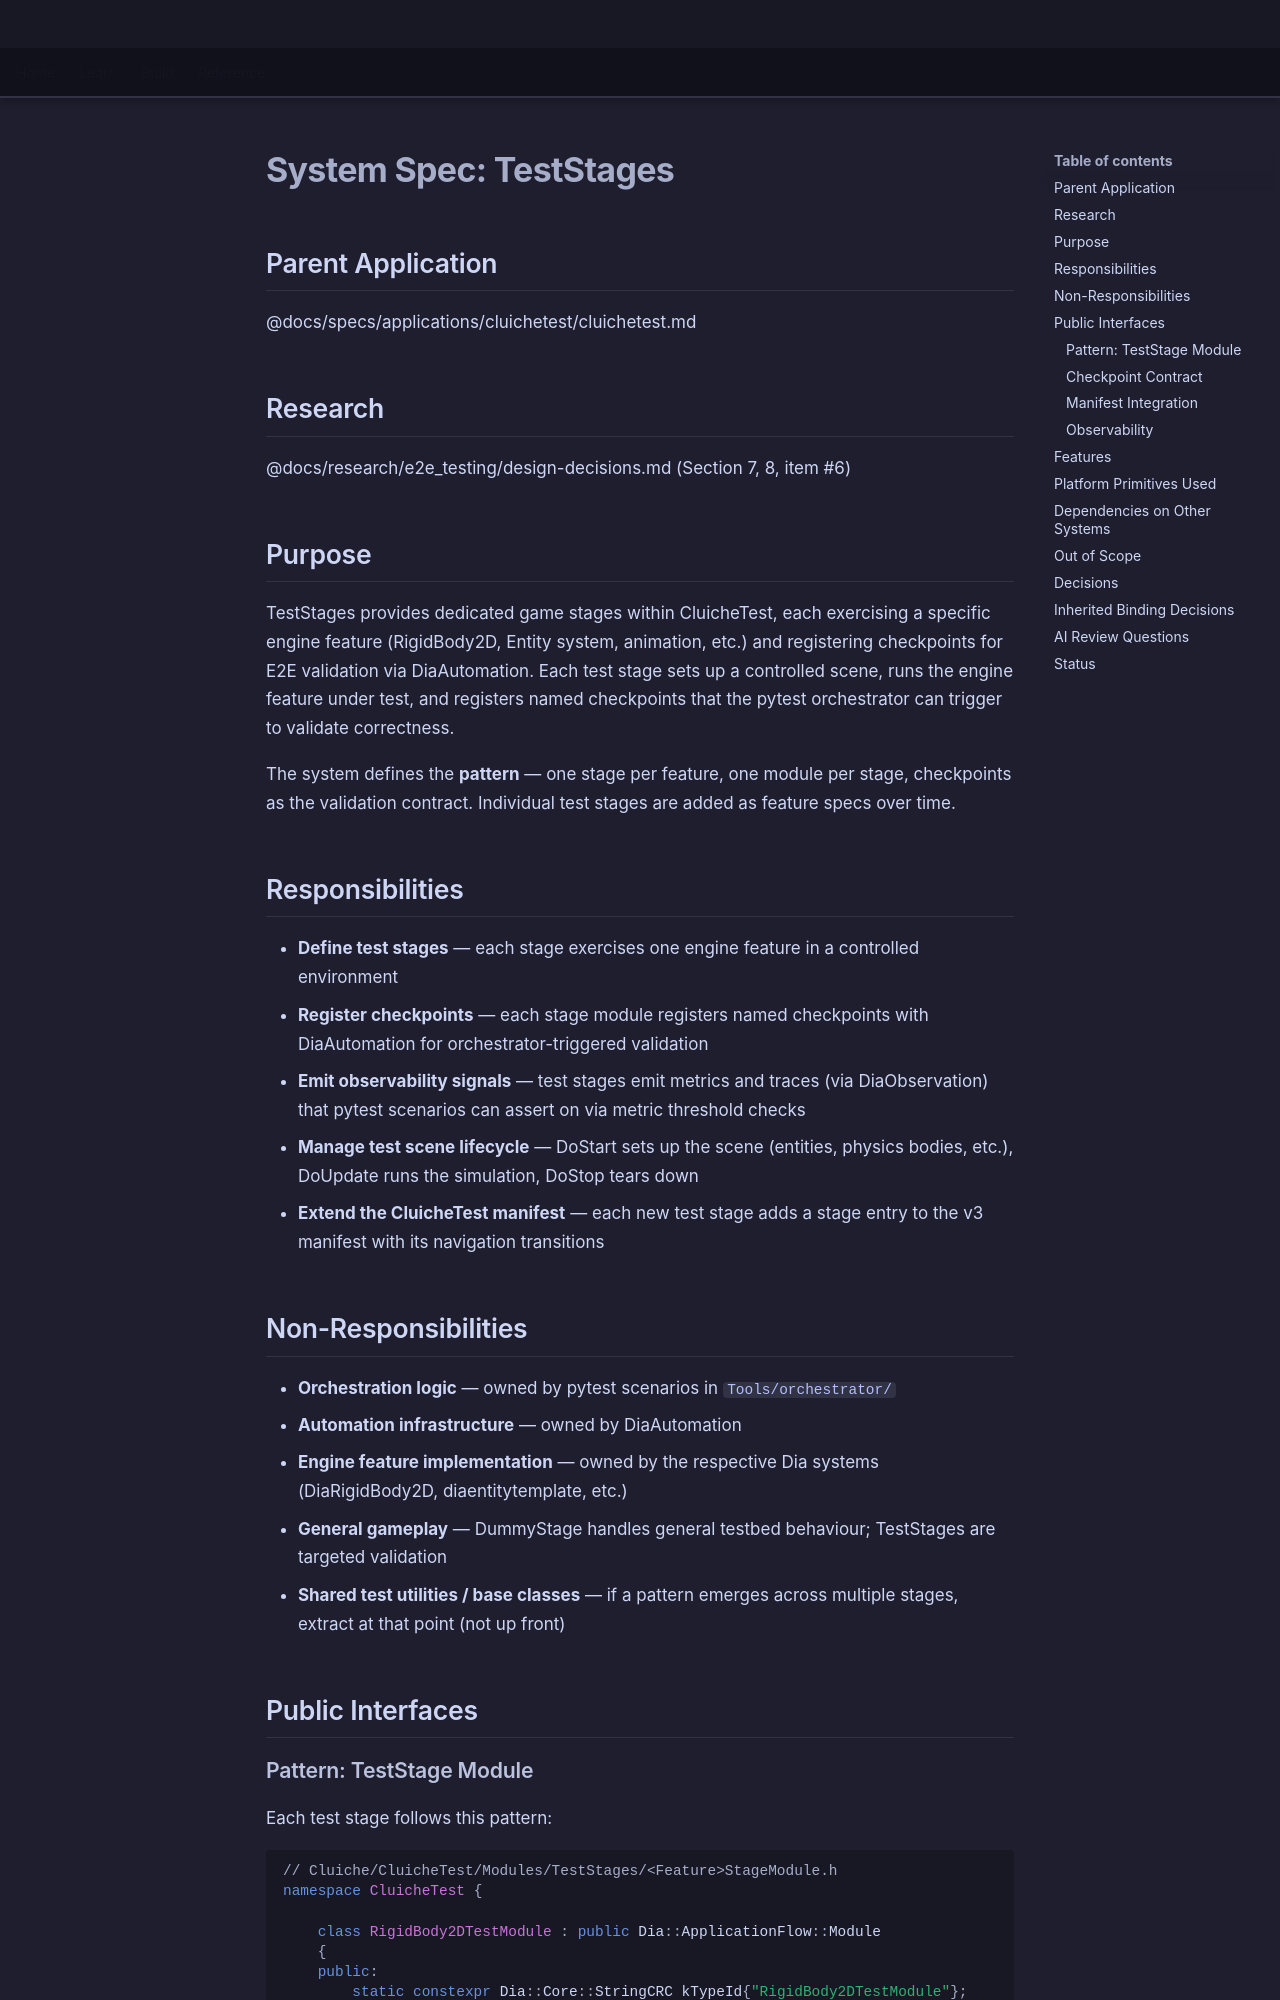

repository: LenihanConor/Cluiche · page: specs/applications/cluichetest/systems/teststages/teststages/index.html · generator: mkdocs

# System Spec: TestStages

## Parent Application
@docs/specs/applications/cluichetest/cluichetest.md

## Research
@docs/research/e2e_testing/design-decisions.md (Section 7, 8, item #6)

## Purpose

TestStages provides dedicated game stages within CluicheTest, each exercising a specific engine feature (RigidBody2D, Entity system, animation, etc.) and registering checkpoints for E2E validation via DiaAutomation. Each test stage sets up a controlled scene, runs the engine feature under test, and registers named checkpoints that the pytest orchestrator can trigger to validate correctness.

The system defines the **pattern** — one stage per feature, one module per stage, checkpoints as the validation contract. Individual test stages are added as feature specs over time.

## Responsibilities

- **Define test stages** — each stage exercises one engine feature in a controlled environment
- **Register checkpoints** — each stage module registers named checkpoints with DiaAutomation for orchestrator-triggered validation
- **Emit observability signals** — test stages emit metrics and traces (via DiaObservation) that pytest scenarios can assert on via metric threshold checks
- **Manage test scene lifecycle** — DoStart sets up the scene (entities, physics bodies, etc.), DoUpdate runs the simulation, DoStop tears down
- **Extend the CluicheTest manifest** — each new test stage adds a stage entry to the v3 manifest with its navigation transitions

## Non-Responsibilities

- **Orchestration logic** — owned by pytest scenarios in `Tools/orchestrator/`
- **Automation infrastructure** — owned by DiaAutomation
- **Engine feature implementation** — owned by the respective Dia systems (DiaRigidBody2D, diaentitytemplate, etc.)
- **General gameplay** — DummyStage handles general testbed behaviour; TestStages are targeted validation
- **Shared test utilities / base classes** — if a pattern emerges across multiple stages, extract at that point (not up front)

## Public Interfaces

### Pattern: TestStage Module

Each test stage follows this pattern:

```cpp
// Cluiche/CluicheTest/Modules/TestStages/<Feature>StageModule.h
namespace CluicheTest {

    class RigidBody2DTestModule : public Dia::ApplicationFlow::Module
    {
    public:
        static constexpr Dia::Core::StringCRC kTypeId{"RigidBody2DTestModule"};

        RigidBody2DTestModule(const Dia::Core::StringCRC& instanceId);

    protected:
        StartResult DoStart() override;
        void DoUpdate(float deltaTime) override;
        StopResult DoStop() override;

    private:
        void SetupScene();
        void RegisterCheckpoints(Dia::Automation::AutomationService& automation);
    };
}
DIA_MODULE(RigidBody2DTestModule);
```
